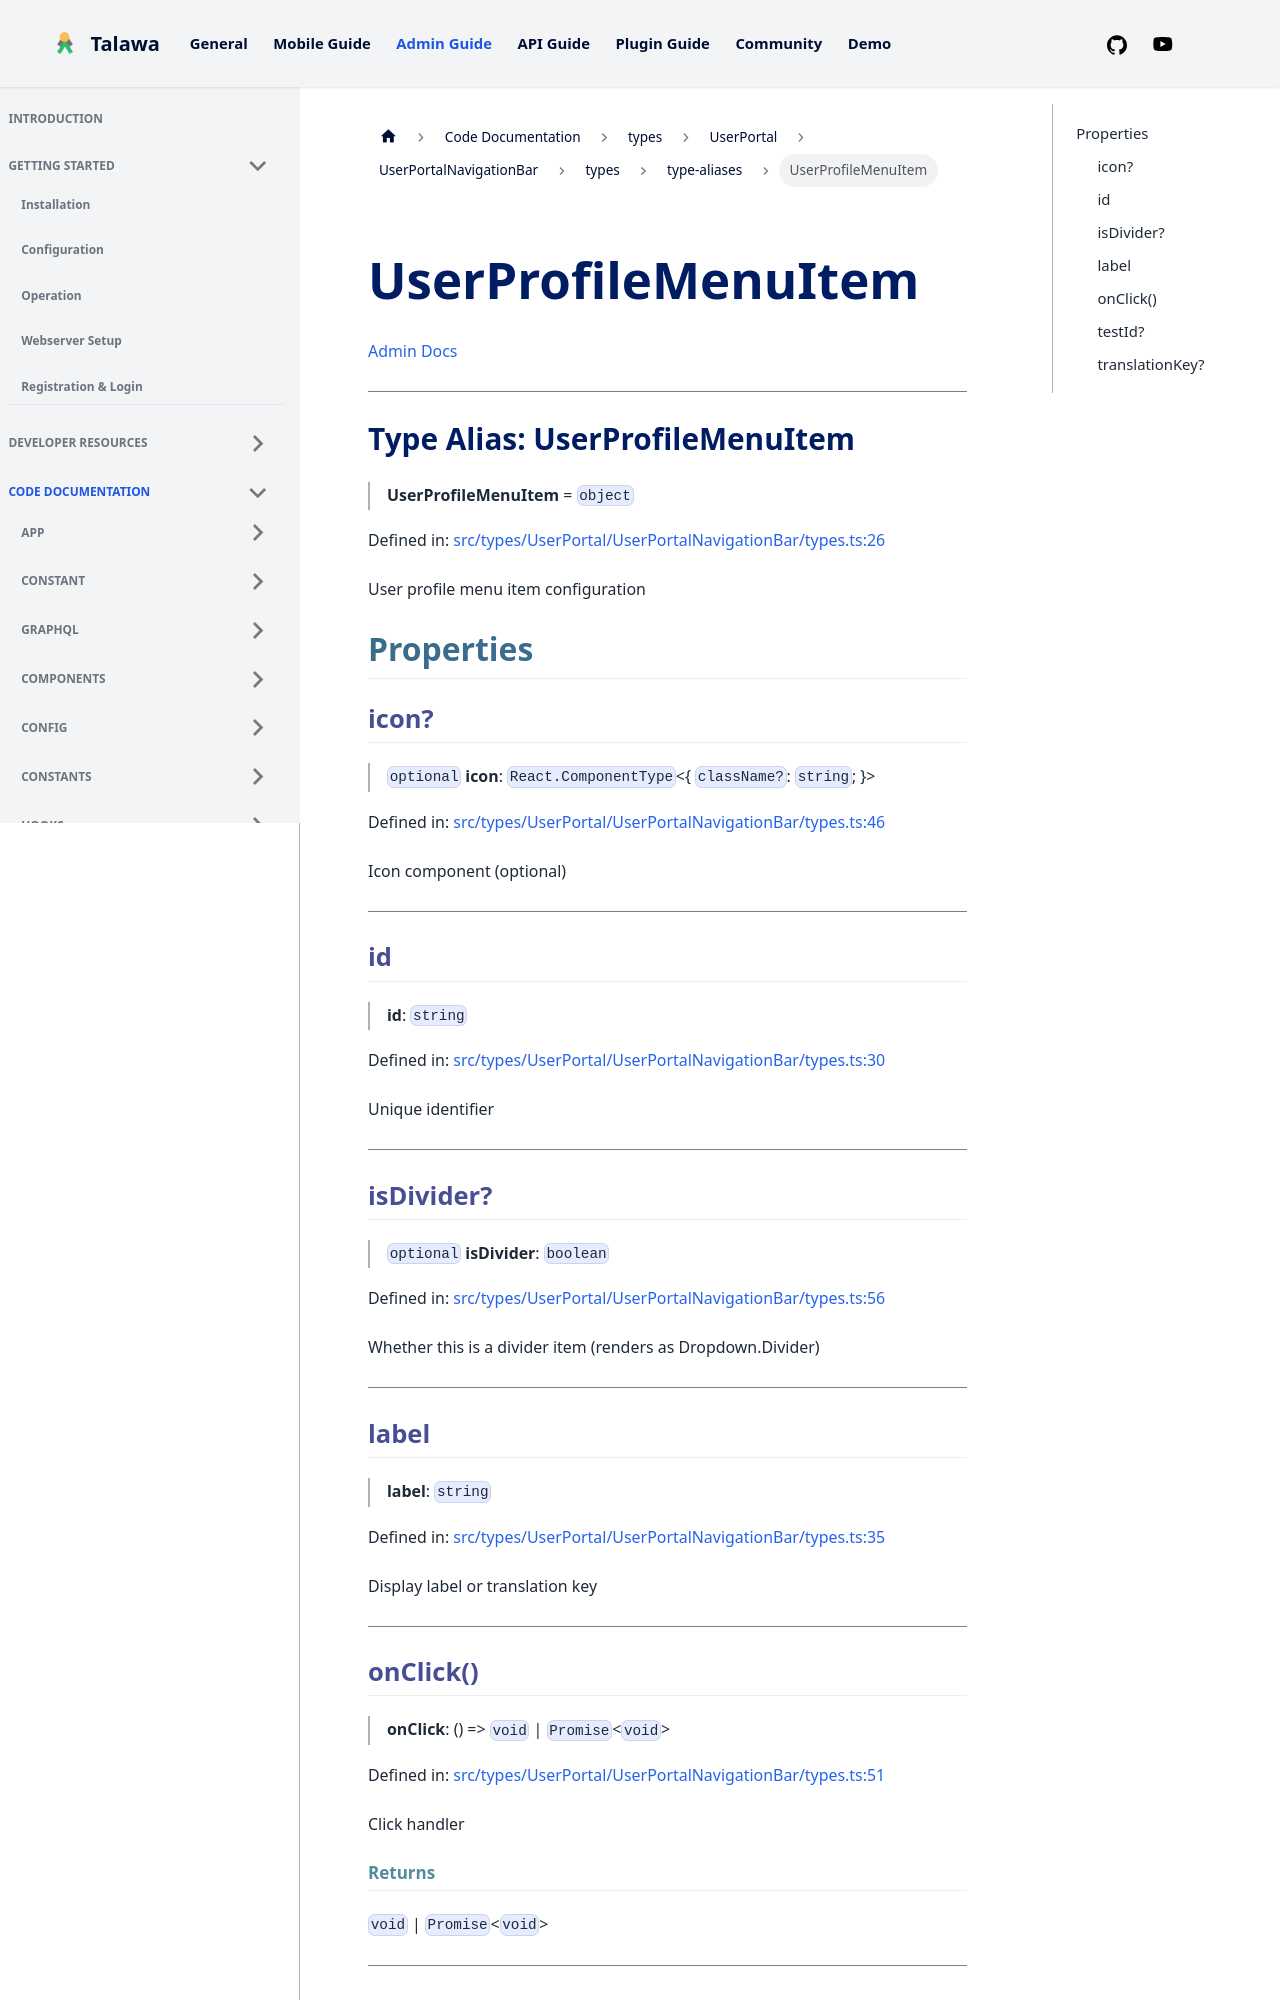

repository: PalisadoesFoundation/talawa-admin · page: docs/auto-docs/types/UserPortal/UserPortalNavigationBar/types/type-aliases/UserProfileMenuItem/index.html · generator: docusaurus

[Admin Docs](/)

***

# Type Alias: UserProfileMenuItem

> **UserProfileMenuItem** = `object`

Defined in: [src/types/UserPortal/UserPortalNavigationBar/types.ts:26](https://github.com/PalisadoesFoundation/talawa-admin/blob/main/src/types/UserPortal/UserPortalNavigationBar/types.ts#L26)

User profile menu item configuration

## Properties

### icon?

> `optional` **icon**: `React.ComponentType`\<\{ `className?`: `string`; \}\>

Defined in: [src/types/UserPortal/UserPortalNavigationBar/types.ts:46](https://github.com/PalisadoesFoundation/talawa-admin/blob/main/src/types/UserPortal/UserPortalNavigationBar/types.ts#L46)

Icon component (optional)

***

### id

> **id**: `string`

Defined in: [src/types/UserPortal/UserPortalNavigationBar/types.ts:30](https://github.com/PalisadoesFoundation/talawa-admin/blob/main/src/types/UserPortal/UserPortalNavigationBar/types.ts#L30)

Unique identifier

***

### isDivider?

> `optional` **isDivider**: `boolean`

Defined in: [src/types/UserPortal/UserPortalNavigationBar/types.ts:56](https://github.com/PalisadoesFoundation/talawa-admin/blob/main/src/types/UserPortal/UserPortalNavigationBar/types.ts#L56)

Whether this is a divider item (renders as Dropdown.Divider)

***

### label

> **label**: `string`

Defined in: [src/types/UserPortal/UserPortalNavigationBar/types.ts:35](https://github.com/PalisadoesFoundation/talawa-admin/blob/main/src/types/UserPortal/UserPortalNavigationBar/types.ts#L35)

Display label or translation key

***
